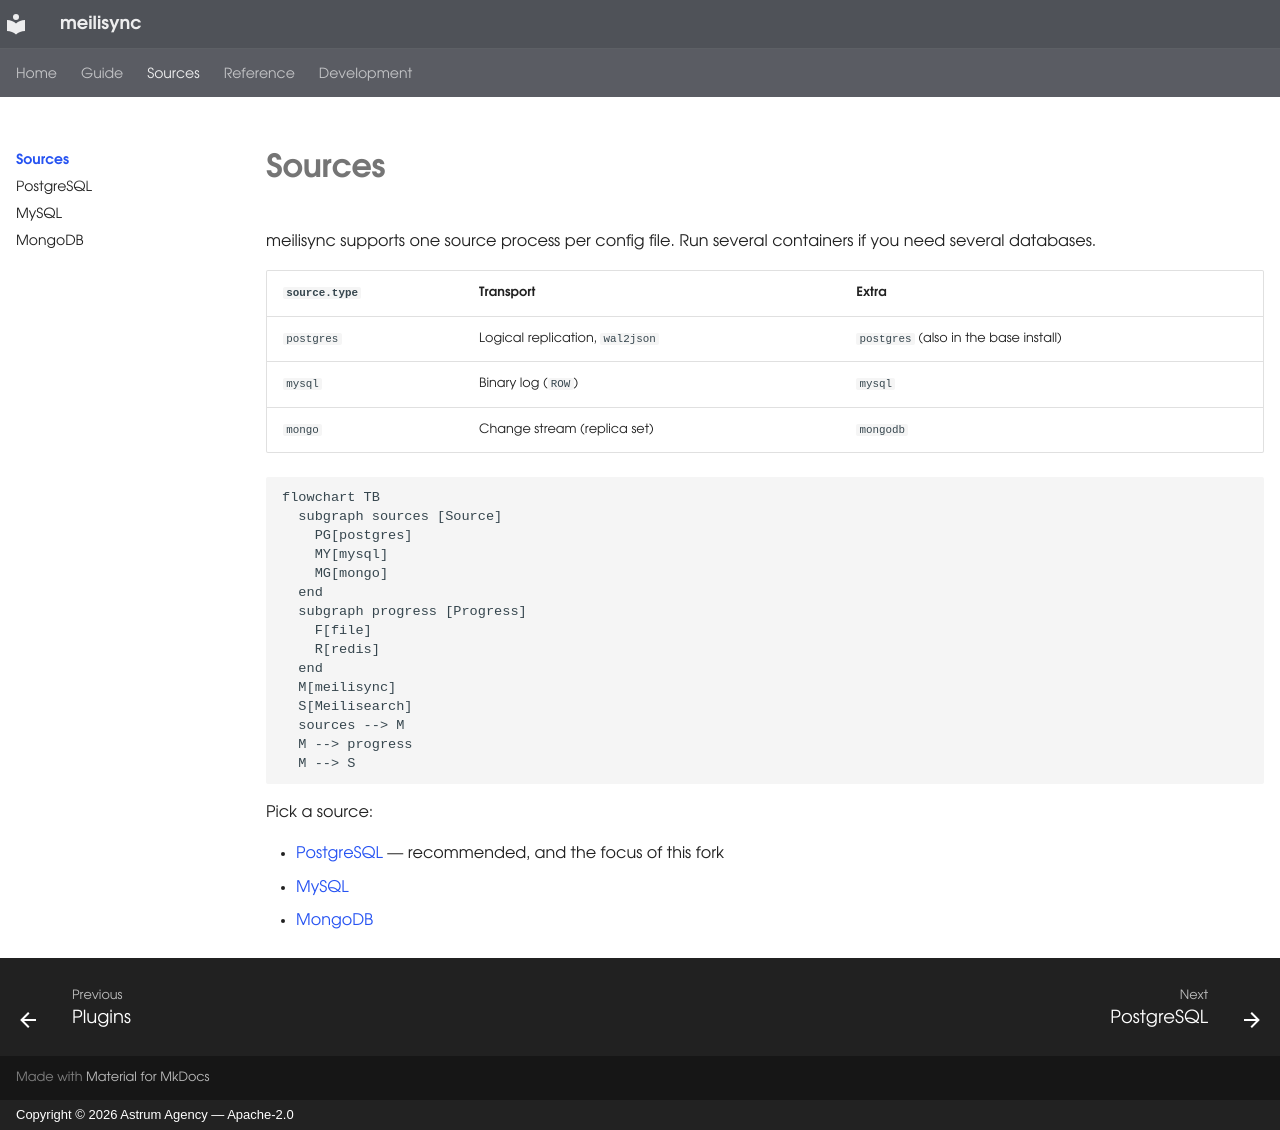

repository: Astrum-Studio/meilisync · page: sources/index.html · generator: mkdocs · copyright: Copyright © 2026 Astrum Agency — Apache-2.0

# Sources

meilisync supports one source process per config file. Run several containers if you need several databases.

| `source.type` | Transport | Extra |
| --- | --- | --- |
| `postgres` | Logical replication, `wal2json` | `postgres` (also in the base install) |
| `mysql` | Binary log (`ROW`) | `mysql` |
| `mongo` | Change stream (replica set) | `mongodb` |

```mermaid
flowchart TB
  subgraph sources [Source]
    PG[postgres]
    MY[mysql]
    MG[mongo]
  end
  subgraph progress [Progress]
    F[file]
    R[redis]
  end
  M[meilisync]
  S[Meilisearch]
  sources --> M
  M --> progress
  M --> S
```

Pick a source:

- [PostgreSQL](postgres.md) — recommended, and the focus of this fork
- [MySQL](mysql.md)
- [MongoDB](mongodb.md)
